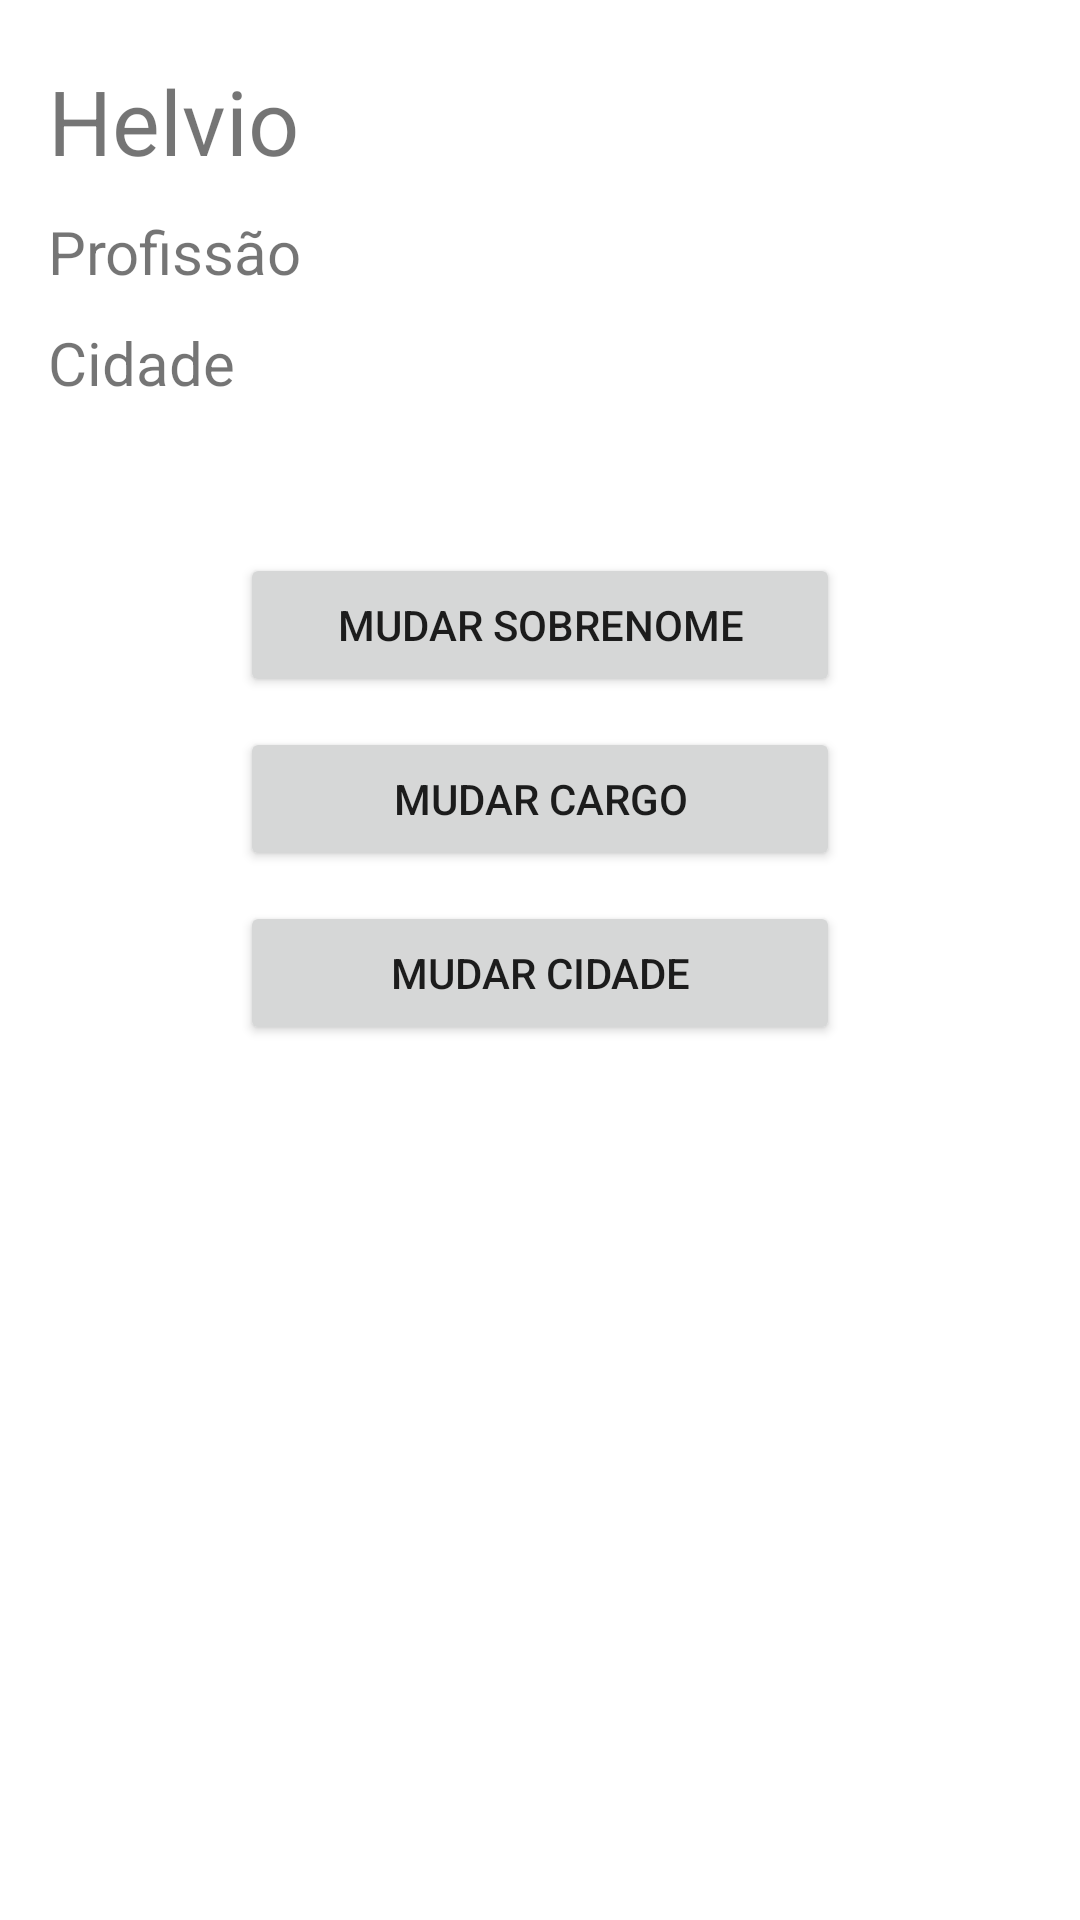

This screen was rendered from an Android layout file. Write that file and the resources it references.
<!-- AndroidManifest.xml: application theme Theme.Treino01 -->
<!-- res/layout/activity_main.xml -->
<?xml version="1.0" encoding="utf-8"?>
<androidx.constraintlayout.widget.ConstraintLayout xmlns:android="http://schemas.android.com/apk/res/android"
    xmlns:app="http://schemas.android.com/apk/res-auto"
    xmlns:tools="http://schemas.android.com/tools"
    android:layout_width="match_parent"
    android:layout_height="match_parent"
    tools:context=".MainActivity">

    
    <TextView
        android:id="@+id/text_nome"
        android:layout_width="wrap_content"
        android:layout_height="wrap_content"
        android:text="@string/text_nome"
        app:layout_constraintLeft_toLeftOf="parent"
        app:layout_constraintTop_toTopOf="parent"
        android:textSize="30sp"
        android:layout_marginTop="20dp"
        android:layout_marginStart="16dp"/>

    <TextView
        android:id="@+id/text_sobrenome"
        android:layout_width="wrap_content"
        android:layout_height="wrap_content"
        app:layout_constraintStart_toEndOf="@+id/text_nome"
        app:layout_constraintBottom_toBottomOf="@id/text_nome"
        android:textSize="30sp"
        android:layout_marginStart="10dp"/>

    
    <TextView
        android:id="@+id/text_prof"
        android:layout_width="wrap_content"
        android:layout_height="wrap_content"
        android:text="@string/text_profissao"
        app:layout_constraintTop_toBottomOf="@id/text_nome"
        app:layout_constraintStart_toStartOf="@id/text_nome"
        android:textSize="20sp"
        android:layout_marginTop="10dp"/>

    <TextView
        android:id="@+id/text_cargo"
        android:layout_width="wrap_content"
        android:layout_height="wrap_content"
        app:layout_constraintStart_toEndOf="@id/text_prof"
        app:layout_constraintBottom_toBottomOf="@id/text_prof"
        android:textSize="20sp"
        android:layout_marginStart="10dp"/>

    
    <TextView
        android:id="@+id/text_cidade"
        android:layout_width="wrap_content"
        android:layout_height="wrap_content"
        android:text="@string/text_cidade"
        app:layout_constraintTop_toBottomOf="@id/text_prof"
        app:layout_constraintStart_toStartOf="@id/text_prof"
        android:layout_marginTop="10dp"
        android:textSize="20sp"/>

    <TextView
        android:id="@+id/text_local"
        android:layout_width="wrap_content"
        android:layout_height="wrap_content"
        app:layout_constraintStart_toEndOf="@id/text_cidade"
        app:layout_constraintBottom_toBottomOf="@id/text_cidade"
        android:textSize="20sp"
        android:layout_marginStart="10dp"/>

    
    <Button
        android:id="@+id/button_nome"
        android:layout_width="200dp"
        android:layout_height="wrap_content"
        android:text="@string/button_nome"
        app:layout_constraintTop_toBottomOf="@id/text_cidade"
        app:layout_constraintLeft_toLeftOf="parent"
        app:layout_constraintRight_toRightOf="parent"
        android:layout_marginTop="50dp" />

    <Button
        android:id="@+id/button_cargo"
        android:layout_width="200dp"
        android:layout_height="wrap_content"
        android:text="@string/button_cargo"
        app:layout_constraintTop_toBottomOf="@id/button_nome"
        app:layout_constraintLeft_toLeftOf="parent"
        app:layout_constraintRight_toRightOf="parent"
        android:layout_marginTop="10dp"/>

    <Button
        android:id="@+id/button_cidade"
        android:layout_width="200dp"
        android:layout_height="wrap_content"
        android:text="@string/button_local"
        app:layout_constraintTop_toBottomOf="@id/button_cargo"
        app:layout_constraintLeft_toLeftOf="parent"
        app:layout_constraintRight_toRightOf="parent"
        android:layout_marginTop="10dp"/>

</androidx.constraintlayout.widget.ConstraintLayout>
<!-- resources referenced by this layout -->
<resources>
  <string name="button_cargo">Mudar cargo</string>
  <string name="button_local">Mudar cidade</string>
  <string name="button_nome">Mudar sobrenome</string>
  <string name="text_cidade">Cidade</string>
  <string name="text_nome">Helvio</string>
  <string name="text_profissao">Profissão</string>
  <style name="Theme.Treino01" parent="Theme.MaterialComponents.DayNight.DarkActionBar">
          
          <item name="colorPrimary">@color/purple_500</item>
          <item name="colorPrimaryVariant">@color/purple_700</item>
          <item name="colorOnPrimary">@color/white</item>
          
          <item name="colorSecondary">@color/teal_200</item>
          <item name="colorSecondaryVariant">@color/teal_700</item>
          <item name="colorOnSecondary">@color/black</item>
          
          <item name="android:statusBarColor" tools:targetApi="l">?attr/colorPrimaryVariant</item>
          
      </style>
  <!-- not gathered from this repository: default colours our renderer supplied (Android Studio template values) -->
  <color name="purple_500">#FF6200EE</color>
  <color name="purple_700">#FF3700B3</color>
  <color name="teal_200">#FF03DAC5</color>
  <color name="teal_700">#FF018786</color>
  <color name="black">#FF000000</color>
  <color name="white">#FFFFFFFF</color>
</resources>
